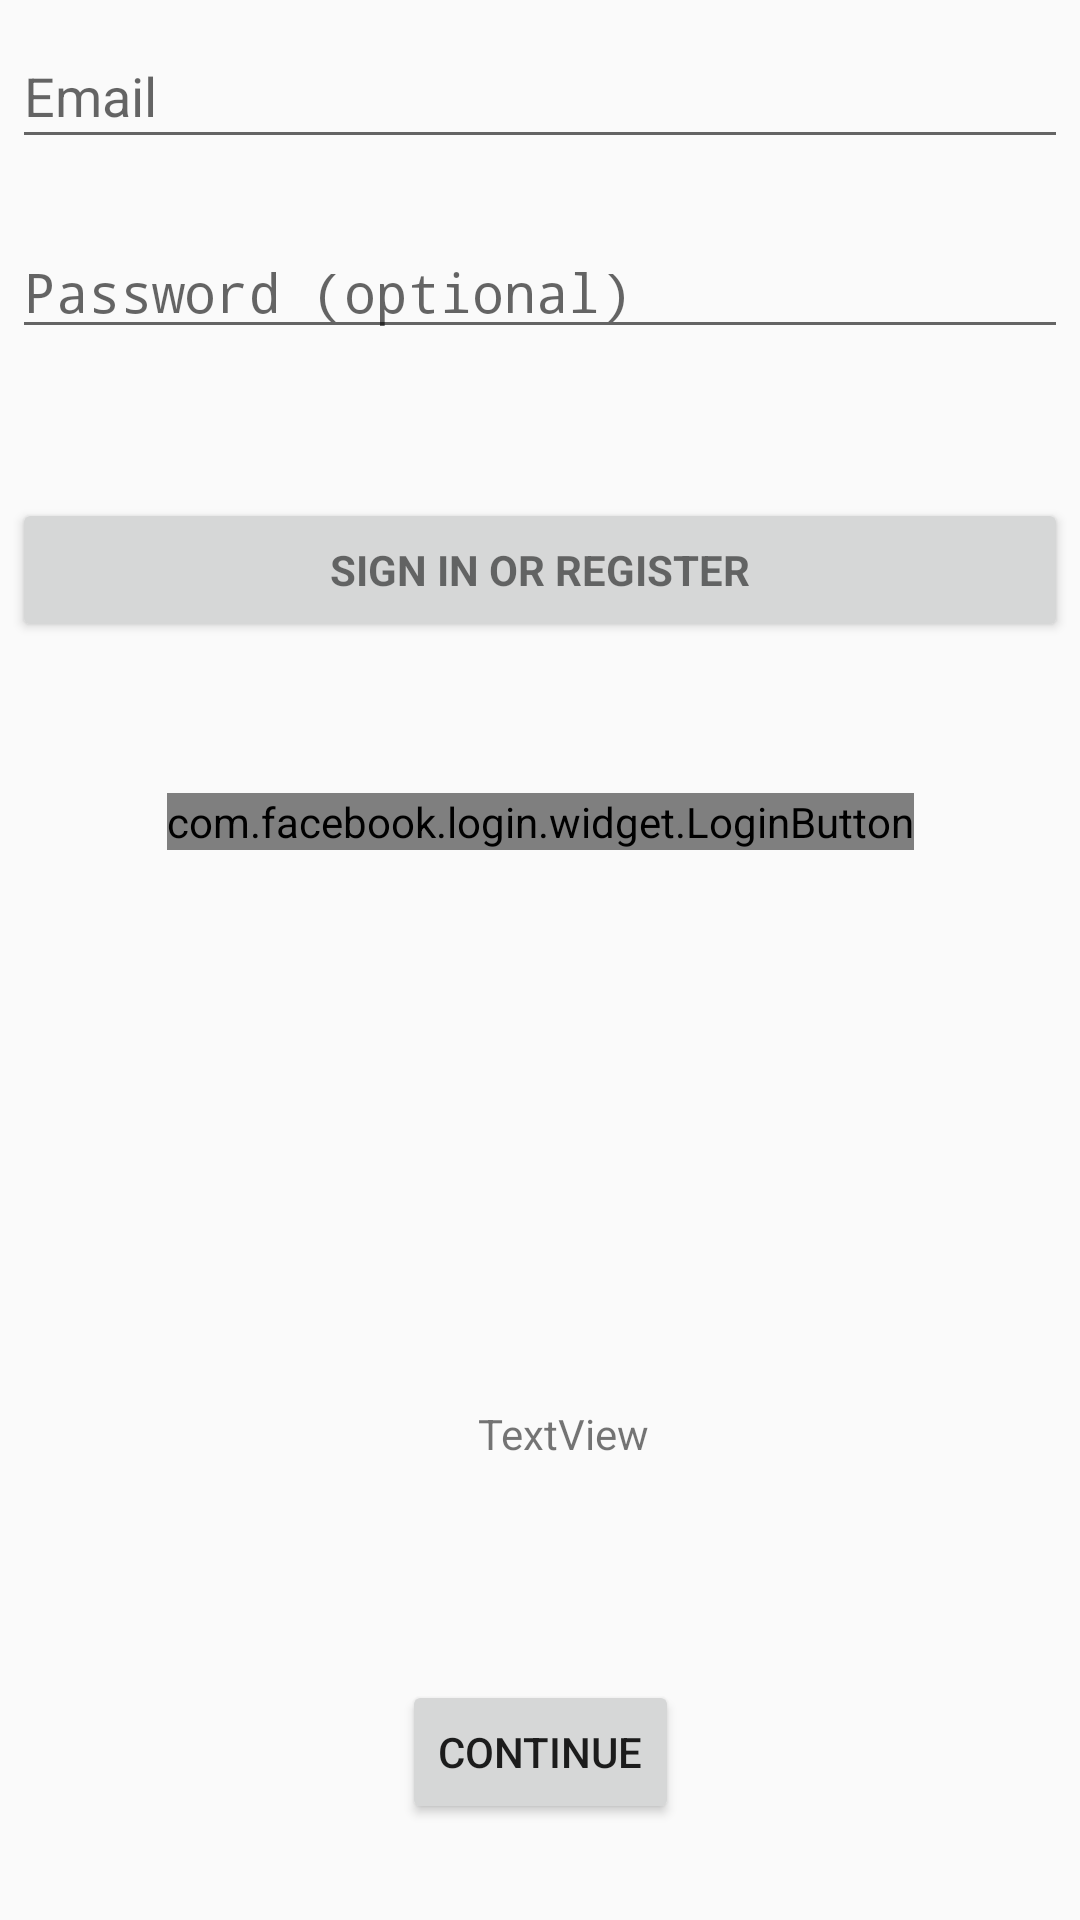

Write the Android layout XML for this screen, with the resource values it uses.
<!-- AndroidManifest.xml: application theme DragLabsNew -->
<!-- res/layout/activity_login.xml -->
<android.support.constraint.ConstraintLayout xmlns:android="http://schemas.android.com/apk/res/android"
    xmlns:app="http://schemas.android.com/apk/res-auto"
    xmlns:tools="http://schemas.android.com/tools"
    android:layout_width="match_parent"
    android:layout_height="match_parent"
    android:gravity="center_horizontal"
    android:orientation="vertical"
    tools:context="com.draglabs.dsoundboy.dsoundboy.Activities.Old_Activities.LoginActivity">

    
    <ProgressBar
        android:id="@+id/login_progress"
        style="?android:attr/progressBarStyleLarge"
        android:layout_width="wrap_content"
        android:layout_height="wrap_content"
        android:visibility="gone"
        tools:layout_constraintTop_creator="1"
        tools:layout_constraintRight_creator="1"
        tools:layout_constraintBottom_creator="1"
        tools:layout_constraintLeft_creator="1"
        app:layout_constraintLeft_toLeftOf="parent"
        app:layout_constraintTop_toTopOf="parent"
        app:layout_constraintBottom_toBottomOf="parent"
        app:layout_constraintRight_toRightOf="parent" />

    <AutoCompleteTextView
        android:id="@+id/email"
        android:layout_width="352dp"
        android:layout_height="45dp"
        android:hint="@string/prompt_email"
        android:inputType="textEmailAddress"
        android:maxLines="1"
        app:layout_constraintLeft_toLeftOf="parent"
        app:layout_constraintRight_toRightOf="parent"
        app:layout_constraintTop_toTopOf="parent"
        android:layout_marginTop="8dp"
        app:layout_constraintBottom_toBottomOf="parent"
        android:layout_marginBottom="8dp"
        app:layout_constraintVertical_bias="0.0"
        android:layout_marginRight="8dp"
        android:layout_marginLeft="8dp" />

    <EditText
        android:id="@+id/password"
        android:layout_width="352dp"
        android:layout_height="wrap_content"
        android:hint="@string/prompt_password"
        android:imeActionId="@+id/login"
        android:imeActionLabel="@string/action_sign_in_short"
        android:imeOptions="actionUnspecified"
        android:inputType="textPassword"
        android:maxLines="1"
        android:layout_marginTop="8dp"
        android:layout_marginBottom="8dp"
        android:layout_marginRight="8dp"
        android:layout_marginLeft="8dp"
        app:layout_constraintLeft_toLeftOf="parent"
        app:layout_constraintRight_toRightOf="parent"
        app:layout_constraintTop_toTopOf="parent"
        app:layout_constraintBottom_toBottomOf="parent"
        app:layout_constraintVertical_bias="0.115"
        tools:ignore="InvalidImeActionId" />

    <Button
        android:id="@+id/email_sign_in_button"
        style="?android:textAppearanceSmall"
        android:layout_width="352dp"
        android:layout_height="wrap_content"
        android:text="@string/action_sign_in"
        android:textStyle="bold"
        app:layout_constraintLeft_toLeftOf="parent"
        app:layout_constraintRight_toRightOf="parent"
        app:layout_constraintTop_toTopOf="@+id/email"
        android:layout_marginTop="8dp"
        app:layout_constraintBottom_toBottomOf="parent"
        android:layout_marginBottom="8dp"
        app:layout_constraintVertical_bias="0.264"
        android:layout_marginRight="8dp"
        android:layout_marginLeft="8dp" />

    <com.facebook.login.widget.LoginButton
        android:id="@+id/facebook_login_button"
        android:layout_width="wrap_content"
        android:layout_height="wrap_content"
        android:onClick="clickFacebookLogin"
        app:layout_constraintLeft_toLeftOf="parent"
        app:layout_constraintRight_toRightOf="parent"
        app:layout_constraintTop_toTopOf="@+id/email"
        android:layout_marginTop="8dp"
        app:layout_constraintBottom_toBottomOf="parent"
        android:layout_marginBottom="8dp"
        app:layout_constraintVertical_bias="0.416"
        android:layout_marginRight="8dp"
        android:layout_marginLeft="8dp" />

    <TextView
        android:id="@+id/login_result_text"
        android:layout_width="218dp"
        android:layout_height="wrap_content"
        android:layout_marginBottom="8dp"
        android:layout_marginLeft="8dp"
        android:layout_marginRight="8dp"
        android:layout_marginTop="8dp"
        android:text="TextView"
        android:textAlignment="center"
        app:layout_constraintBottom_toBottomOf="parent"
        app:layout_constraintLeft_toLeftOf="parent"
        app:layout_constraintRight_toRightOf="parent"
        app:layout_constraintTop_toTopOf="parent"
        app:layout_constraintVertical_bias="0.761"
        app:layout_constraintHorizontal_bias="0.56" />

    <Button
        android:id="@+id/continue_to_MainActivity_Button"
        android:layout_width="wrap_content"
        android:layout_height="wrap_content"
        android:layout_marginBottom="8dp"
        android:layout_marginLeft="8dp"
        android:layout_marginRight="8dp"
        android:layout_marginTop="8dp"
        android:onClick="clickContinueButton"
        android:text="@string/continue_to_MainActivity_button"
        app:layout_constraintBottom_toBottomOf="parent"
        app:layout_constraintLeft_toLeftOf="parent"
        app:layout_constraintRight_toRightOf="parent"
        app:layout_constraintTop_toTopOf="@+id/email"
        app:layout_constraintVertical_bias="0.958" />

</android.support.constraint.ConstraintLayout>
<!-- resources referenced by this layout -->
<resources>
  <string name="action_sign_in">Sign in or register</string>
  <string name="action_sign_in_short">Sign in</string>
  <string name="continue_to_MainActivity_button">Continue</string>
  <string name="prompt_email">Email</string>
  <string name="prompt_password">Password (optional)</string>
  <style name="DragLabsNew" parent="Theme.AppCompat.Light.NoActionBar">
          <item name="colorPrimary">@color/colorDLBlue1</item>
          <item name="colorPrimaryDark">@color/colorDLBlue1</item>
          <item name="colorAccent">@color/colorDLBlue2</item>
          <item name="colorTextPrimary">@color/colorDLTextWhite</item>
          <item name="windowBackground">@color/colorDLGreyBG</item>
      </style>
  <color name="colorDLBlue1">#3c5490</color>
  <color name="colorDLBlue2">#ed3e5798</color>
  <color name="colorDLTextWhite">#d8d8d8</color>
  <color name="colorDLGreyBG">#666666</color>
</resources>
